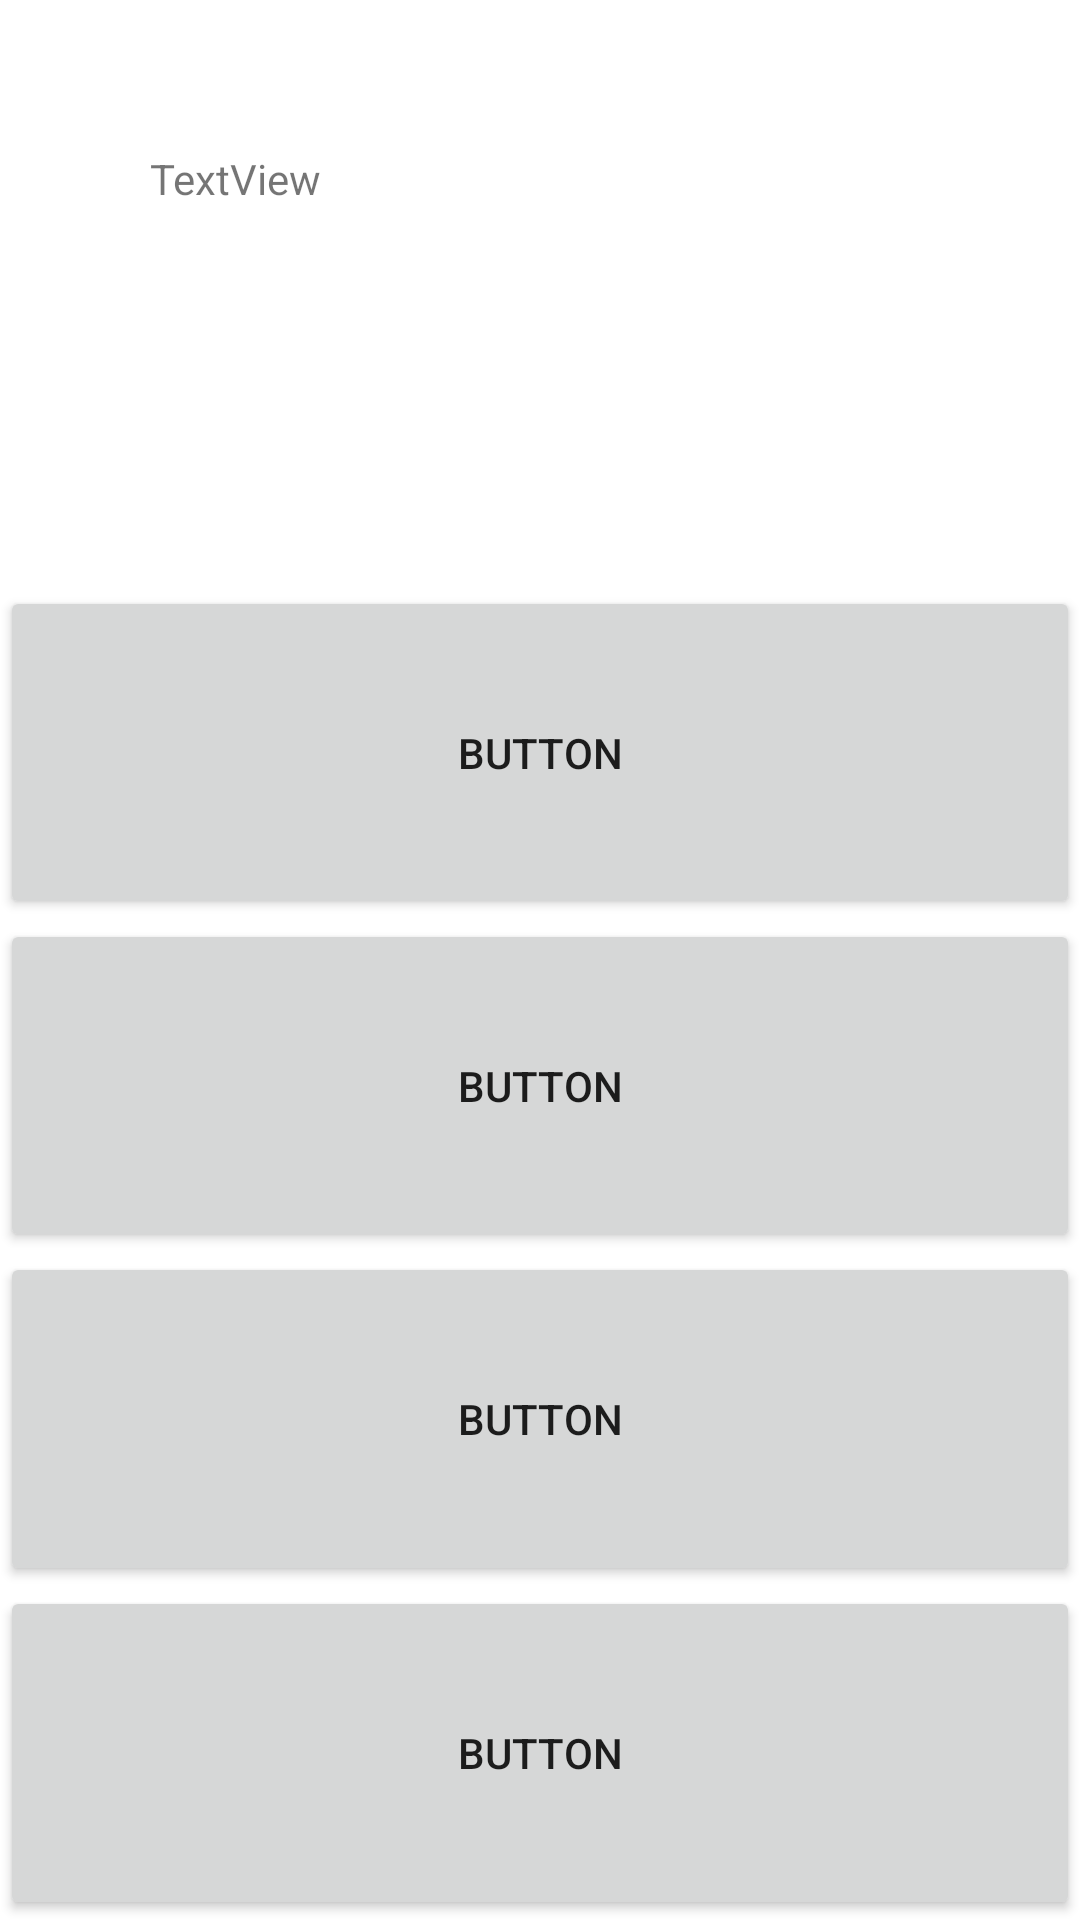

Android layout source for this screen:
<!-- AndroidManifest.xml: application theme Theme.TapTheDot -->
<!-- res/layout/playground.xml -->
<?xml version="1.0" encoding="utf-8"?>
<LinearLayout xmlns:app="http://schemas.android.com/apk/res-auto"
    xmlns:tools="http://schemas.android.com/tools"
    android:layout_height="match_parent"
    xmlns:android="http://schemas.android.com/apk/res/android"
    android:layout_width="match_parent"
    android:orientation="vertical"

    >

    <TextView
        android:id="@+id/textView4"
        android:layout_width="match_parent"
        android:layout_height="wrap_content"
        android:layout_weight="2"
        android:text="TextView"
        android:paddingTop="50dp"
        android:paddingLeft="50dp"
        android:paddingRight="50dp"/>

    <Button
        android:id="@+id/button"
        android:layout_width="match_parent"
        android:layout_height="wrap_content"
        android:text="Button"
        android:layout_weight="1"
        android:paddingLeft="50dp"
        android:paddingRight="50dp"/>

    <Button
        android:id="@+id/button2"
        android:layout_width="match_parent"
        android:layout_height="wrap_content"
        android:text="Button"
        android:layout_weight="1"/>

    <Button
        android:id="@+id/button3"
        android:layout_width="match_parent"
        android:layout_height="wrap_content"
        android:text="Button"
        android:layout_weight="1"/>

    <Button
        android:id="@+id/button4"
        android:layout_width="match_parent"
        android:layout_height="wrap_content"
        android:text="Button"
        android:layout_weight="1"/>


</LinearLayout>
<!-- resources referenced by this layout -->
<resources>
  <style name="Theme.TapTheDot" parent="Theme.MaterialComponents.DayNight.DarkActionBar">
          
          <item name="colorPrimary">@color/purple_500</item>
          <item name="colorPrimaryVariant">@color/purple_700</item>
          <item name="colorOnPrimary">@color/white</item>
          
          <item name="colorSecondary">@color/teal_200</item>
          <item name="colorSecondaryVariant">@color/teal_700</item>
          <item name="colorOnSecondary">@color/black</item>
          
          <item name="android:statusBarColor" tools:targetApi="l">?attr/colorPrimaryVariant</item>
          
      </style>
  <!-- not gathered from this repository: default colours our renderer supplied (Android Studio template values) -->
  <color name="purple_500">#FF6200EE</color>
  <color name="purple_700">#FF3700B3</color>
  <color name="teal_200">#FF03DAC5</color>
  <color name="teal_700">#FF018786</color>
  <color name="black">#FF000000</color>
  <color name="white">#FFFFFFFF</color>
</resources>
